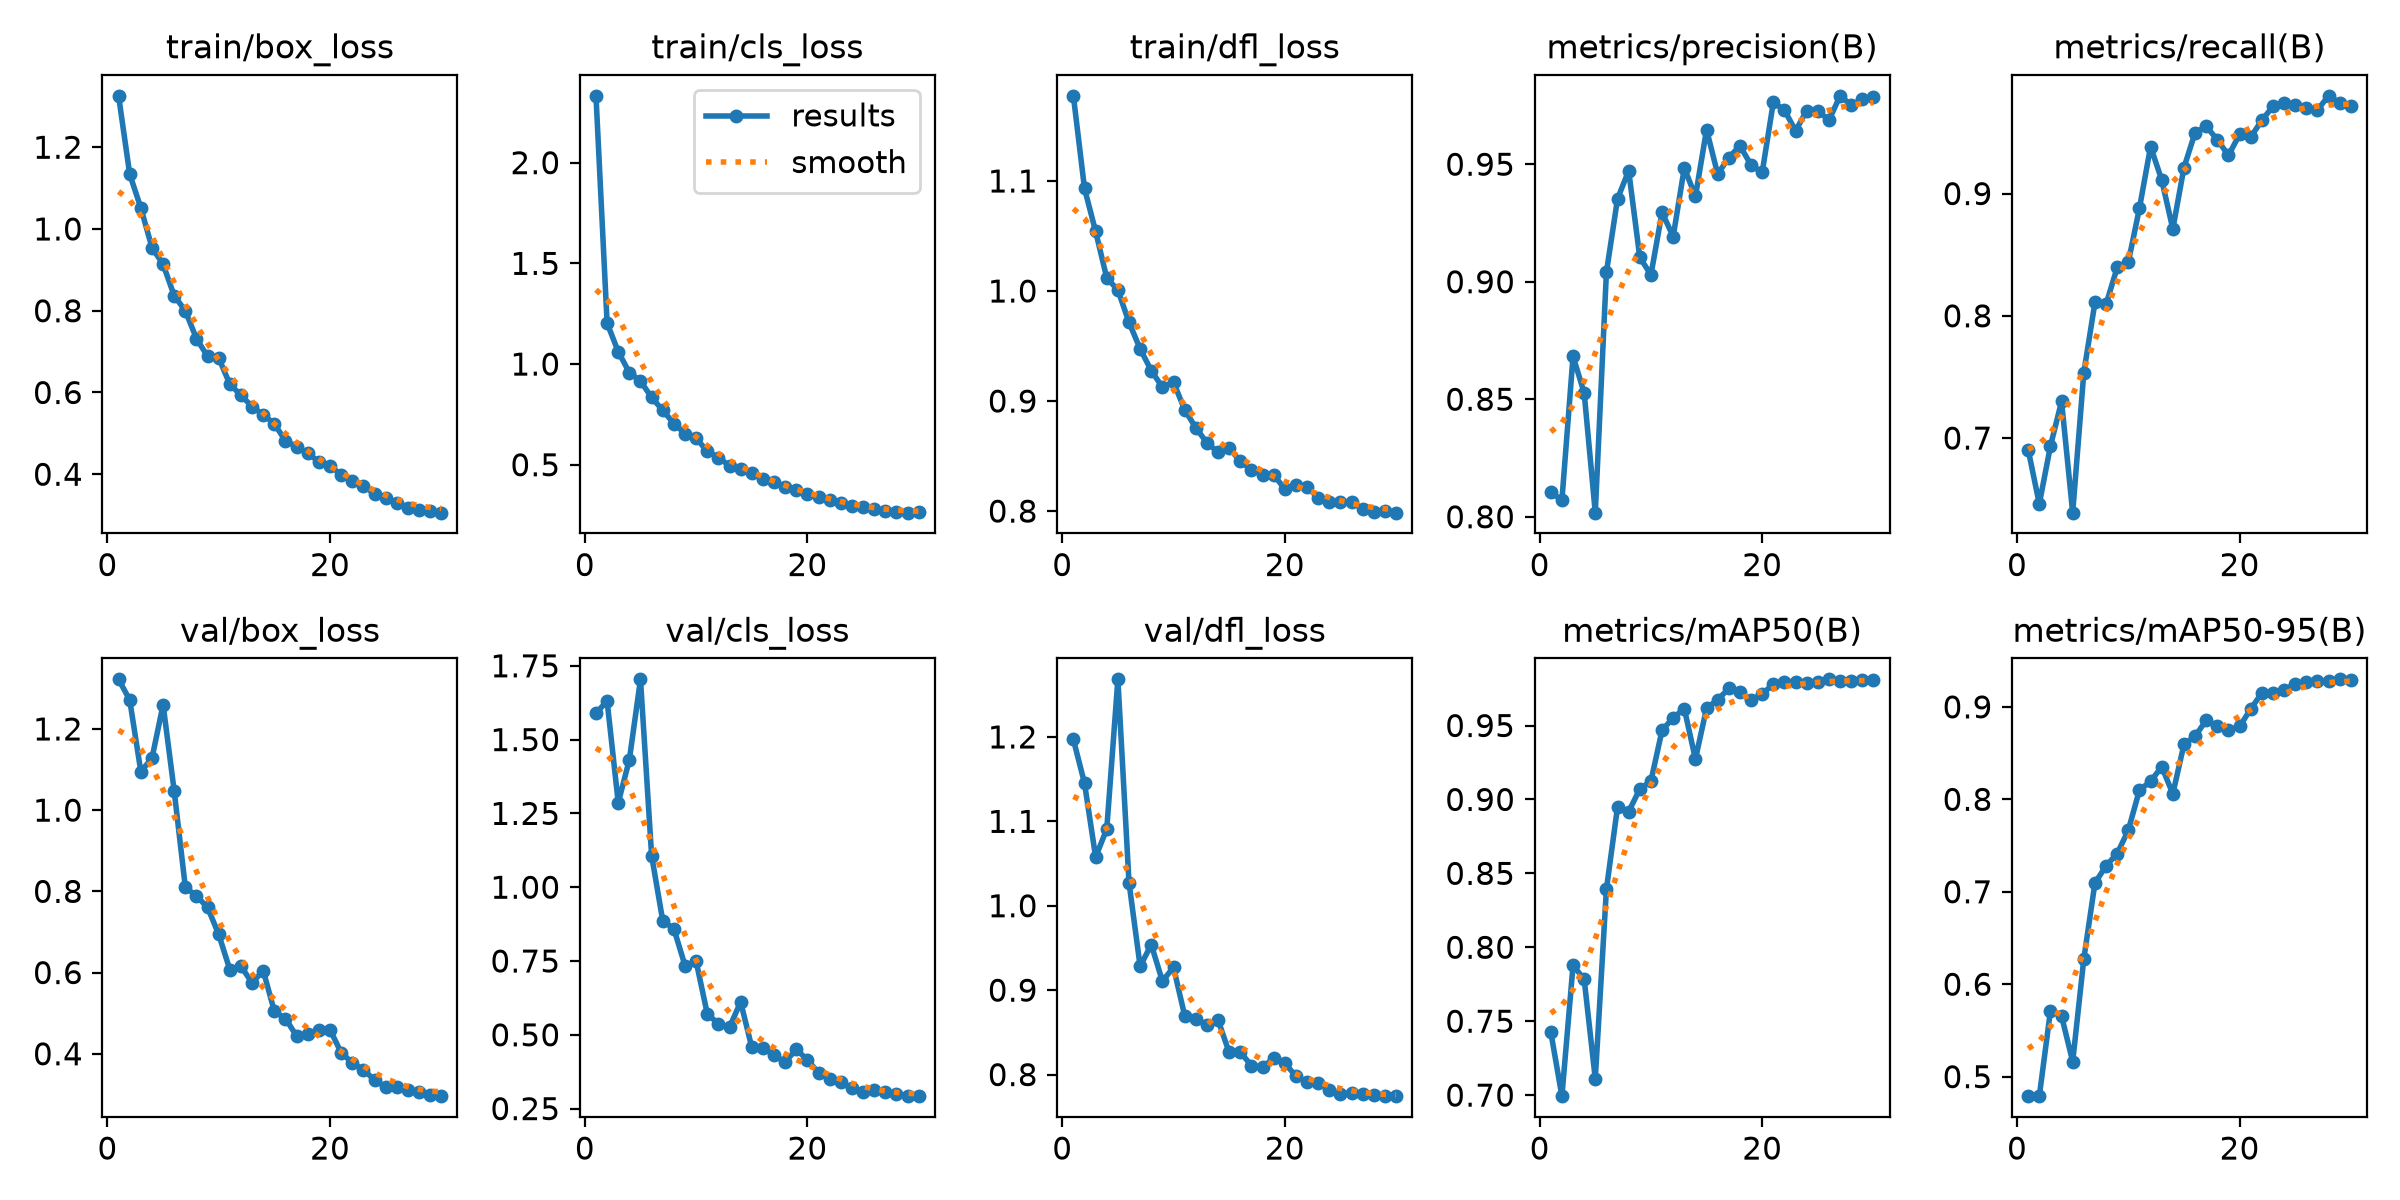

Data behind this chart, as committed beside it:
epoch, time, train/box_loss, train/cls_loss, train/dfl_loss, metrics/precision(B), metrics/recall(B), metrics/mAP50(B), metrics/mAP50-95(B), val/box_loss, val/cls_loss, val/dfl_loss, lr/pg0, lr/pg1, lr/pg2
1, 214.4, 1.326, 2.332, 1.177, 0.8106, 0.6905, 0.7427, 0.479, 1.322, 1.589, 1.197, 0.0003328, 0.0003328, 0.06705
2, 316.9, 1.134, 1.203, 1.093, 0.807, 0.6461, 0.6993, 0.4789, 1.272, 1.631, 1.145, 0.0006643, 0.0006643, 0.03405
3, 419.2, 1.052, 1.061, 1.054, 0.8682, 0.6934, 0.7877, 0.5711, 1.095, 1.286, 1.058, 0.0009887, 0.0009887, 0.00104
4, 495.1, 0.9546, 0.9576, 1.012, 0.8527, 0.73, 0.7783, 0.5655, 1.128, 1.432, 1.091, 0.0009758, 0.0009758, 0.0009758
5, 610.6, 0.9136, 0.9152, 1.001, 0.8017, 0.639, 0.711, 0.5162, 1.26, 1.704, 1.268, 0.0009572, 0.0009572, 0.0009572
6, 729.3, 0.8367, 0.8344, 0.9715, 0.9041, 0.7536, 0.8393, 0.6273, 1.047, 1.107, 1.027, 0.0009337, 0.0009337, 0.0009337
7, 847.3, 0.7998, 0.7703, 0.9475, 0.9353, 0.8109, 0.8949, 0.7095, 0.81, 0.8864, 0.9282, 0.0009055, 0.0009055, 0.0009055
8, 964.2, 0.7318, 0.7047, 0.9276, 0.9472, 0.8095, 0.8918, 0.728, 0.7885, 0.8592, 0.954, 0.0008729, 0.0008729, 0.0008729
9, 1078, 0.6884, 0.6546, 0.9126, 0.9104, 0.8395, 0.9071, 0.7413, 0.7605, 0.7347, 0.9106, 0.0008362, 0.0008362, 0.0008362
10, 1159, 0.6843, 0.6326, 0.9171, 0.9029, 0.8438, 0.9124, 0.7666, 0.6939, 0.7491, 0.9271, 0.000796, 0.000796, 0.000796
11, 1255, 0.6202, 0.5667, 0.8922, 0.9295, 0.888, 0.9467, 0.8099, 0.6071, 0.5719, 0.8699, 0.0007525, 0.0007525, 0.0007525
12, 1369, 0.5935, 0.5358, 0.8757, 0.9192, 0.9384, 0.9552, 0.8194, 0.6154, 0.5363, 0.8662, 0.0007063, 0.0007063, 0.0007063
13, 1482, 0.5651, 0.4956, 0.8621, 0.9484, 0.9112, 0.9614, 0.8352, 0.5747, 0.5255, 0.8582, 0.000658, 0.000658, 0.000658
14, 1594, 0.5456, 0.4795, 0.8535, 0.9363, 0.8711, 0.9273, 0.806, 0.605, 0.6112, 0.8647, 0.0006079, 0.0006079, 0.0006079
15, 1702, 0.5234, 0.4605, 0.8574, 0.9647, 0.9212, 0.9617, 0.8593, 0.5044, 0.4581, 0.8262, 0.0005567, 0.0005567, 0.0005567
16, 1782, 0.4818, 0.4283, 0.8451, 0.9458, 0.9498, 0.9674, 0.8683, 0.4866, 0.4566, 0.8267, 0.000505, 0.000505, 0.000505
17, 1894, 0.4674, 0.4123, 0.8376, 0.9528, 0.9549, 0.975, 0.8854, 0.4436, 0.4304, 0.8106, 0.0004533, 0.0004533, 0.0004533
18, 2019, 0.4514, 0.3897, 0.8328, 0.9578, 0.944, 0.9727, 0.8792, 0.4484, 0.4078, 0.8089, 0.0004021, 0.0004021, 0.0004021
19, 2142, 0.4308, 0.373, 0.8331, 0.9496, 0.9312, 0.9673, 0.8749, 0.4582, 0.4506, 0.8193, 0.000352, 0.000352, 0.000352
20, 2253, 0.4203, 0.357, 0.82, 0.9465, 0.9484, 0.9714, 0.8788, 0.4593, 0.4151, 0.8136, 0.0003037, 0.0003037, 0.0003037
21, 2368, 0.3993, 0.3422, 0.824, 0.9764, 0.9463, 0.978, 0.8976, 0.403, 0.3716, 0.7982, 0.0002575, 0.0002575, 0.0002575
22, 2457, 0.3845, 0.3231, 0.822, 0.973, 0.9599, 0.9795, 0.9151, 0.3776, 0.349, 0.7906, 0.000214, 0.000214, 0.000214
23, 2559, 0.3716, 0.3103, 0.812, 0.9642, 0.9714, 0.9794, 0.9145, 0.361, 0.339, 0.7905, 0.0001738, 0.0001738, 0.0001738
24, 2676, 0.3522, 0.2963, 0.8085, 0.9728, 0.9742, 0.9788, 0.918, 0.3354, 0.3182, 0.7813, 0.0001371, 0.0001371, 0.0001371
25, 2793, 0.3423, 0.2912, 0.8086, 0.9728, 0.9728, 0.9795, 0.9251, 0.3186, 0.3073, 0.7764, 0.0001045, 0.0001045, 0.0001045
26, 2914, 0.33, 0.2798, 0.8081, 0.9687, 0.9699, 0.9812, 0.9265, 0.3175, 0.3123, 0.7787, 7.63174e-05, 7.63174e-05, 7.63174e-05
27, 3036, 0.3183, 0.2697, 0.802, 0.9791, 0.9685, 0.9805, 0.9276, 0.3111, 0.3068, 0.7766, 5.2795e-05, 5.2795e-05, 5.2795e-05
28, 3135, 0.3125, 0.2635, 0.7991, 0.9752, 0.9799, 0.9798, 0.9275, 0.3056, 0.3001, 0.7762, 3.4227e-05, 3.4227e-05, 3.4227e-05
29, 3254, 0.3094, 0.262, 0.8004, 0.9776, 0.9742, 0.9809, 0.9298, 0.2995, 0.2922, 0.7748, 2.08169e-05, 2.08169e-05, 2.08169e-05
30, 3375, 0.306, 0.2657, 0.7986, 0.9785, 0.9714, 0.9807, 0.9296, 0.2956, 0.2928, 0.7744, 1.27117e-05, 1.27117e-05, 1.27117e-05
